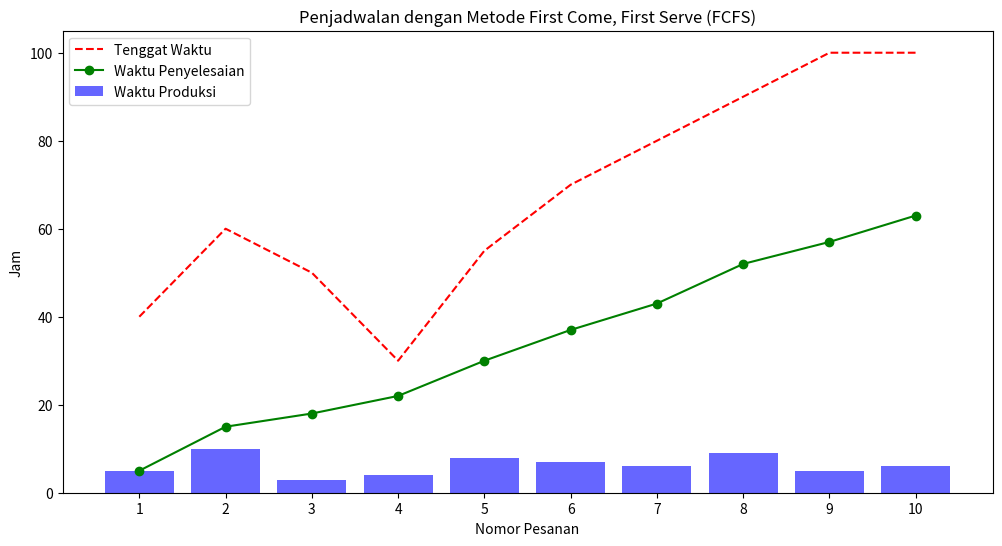

Write the Python code that produced this figure.
import matplotlib.pyplot as plt

# Data from the table
pesanan = [1, 2, 3, 4, 5, 6, 7, 8, 9, 10]
waktu_produksi = [5, 10, 3, 4, 8, 7, 6, 9, 5, 6]  # Waktu produksi setiap pesanan
deadline = [40, 60, 50, 30, 55, 70, 80, 90, 100, 100]  # Tenggat waktu setiap pesanan

# Initialize start and completion times for each order
start_times = [0] * len(pesanan)
completion_times = [0] * len(pesanan)

# Calculate start and completion times based on FCFS order
for i in range(len(pesanan)):
    if i == 0:
        start_times[i] = 0  # First order starts at time 0
    else:
        start_times[i] = completion_times[i - 1]  # Next order starts after the previous one finishes
    completion_times[i] = start_times[i] + waktu_produksi[i]

# Display the results
print("Pesanan | Waktu Produksi | Start Time | Completion Time | Deadline")
for i in range(len(pesanan)):
    print(f"{pesanan[i]:>7} | {waktu_produksi[i]:>14} | {start_times[i]:>10} | {completion_times[i]:>15} | {deadline[i]:>8}")

# Plotting the results
plt.figure(figsize=(12, 6))
plt.bar(range(1, len(pesanan) + 1), waktu_produksi, color='b', alpha=0.6, label='Waktu Produksi')
plt.plot(range(1, len(pesanan) + 1), deadline, 'r--', label='Tenggat Waktu')
plt.plot(range(1, len(pesanan) + 1), completion_times, 'g-', marker='o', label='Waktu Penyelesaian')
plt.xlabel('Nomor Pesanan')
plt.ylabel('Jam')
plt.title('Penjadwalan dengan Metode First Come, First Serve (FCFS)')
plt.legend()
plt.xticks(range(1, len(pesanan) + 1), pesanan)
plt.show()
